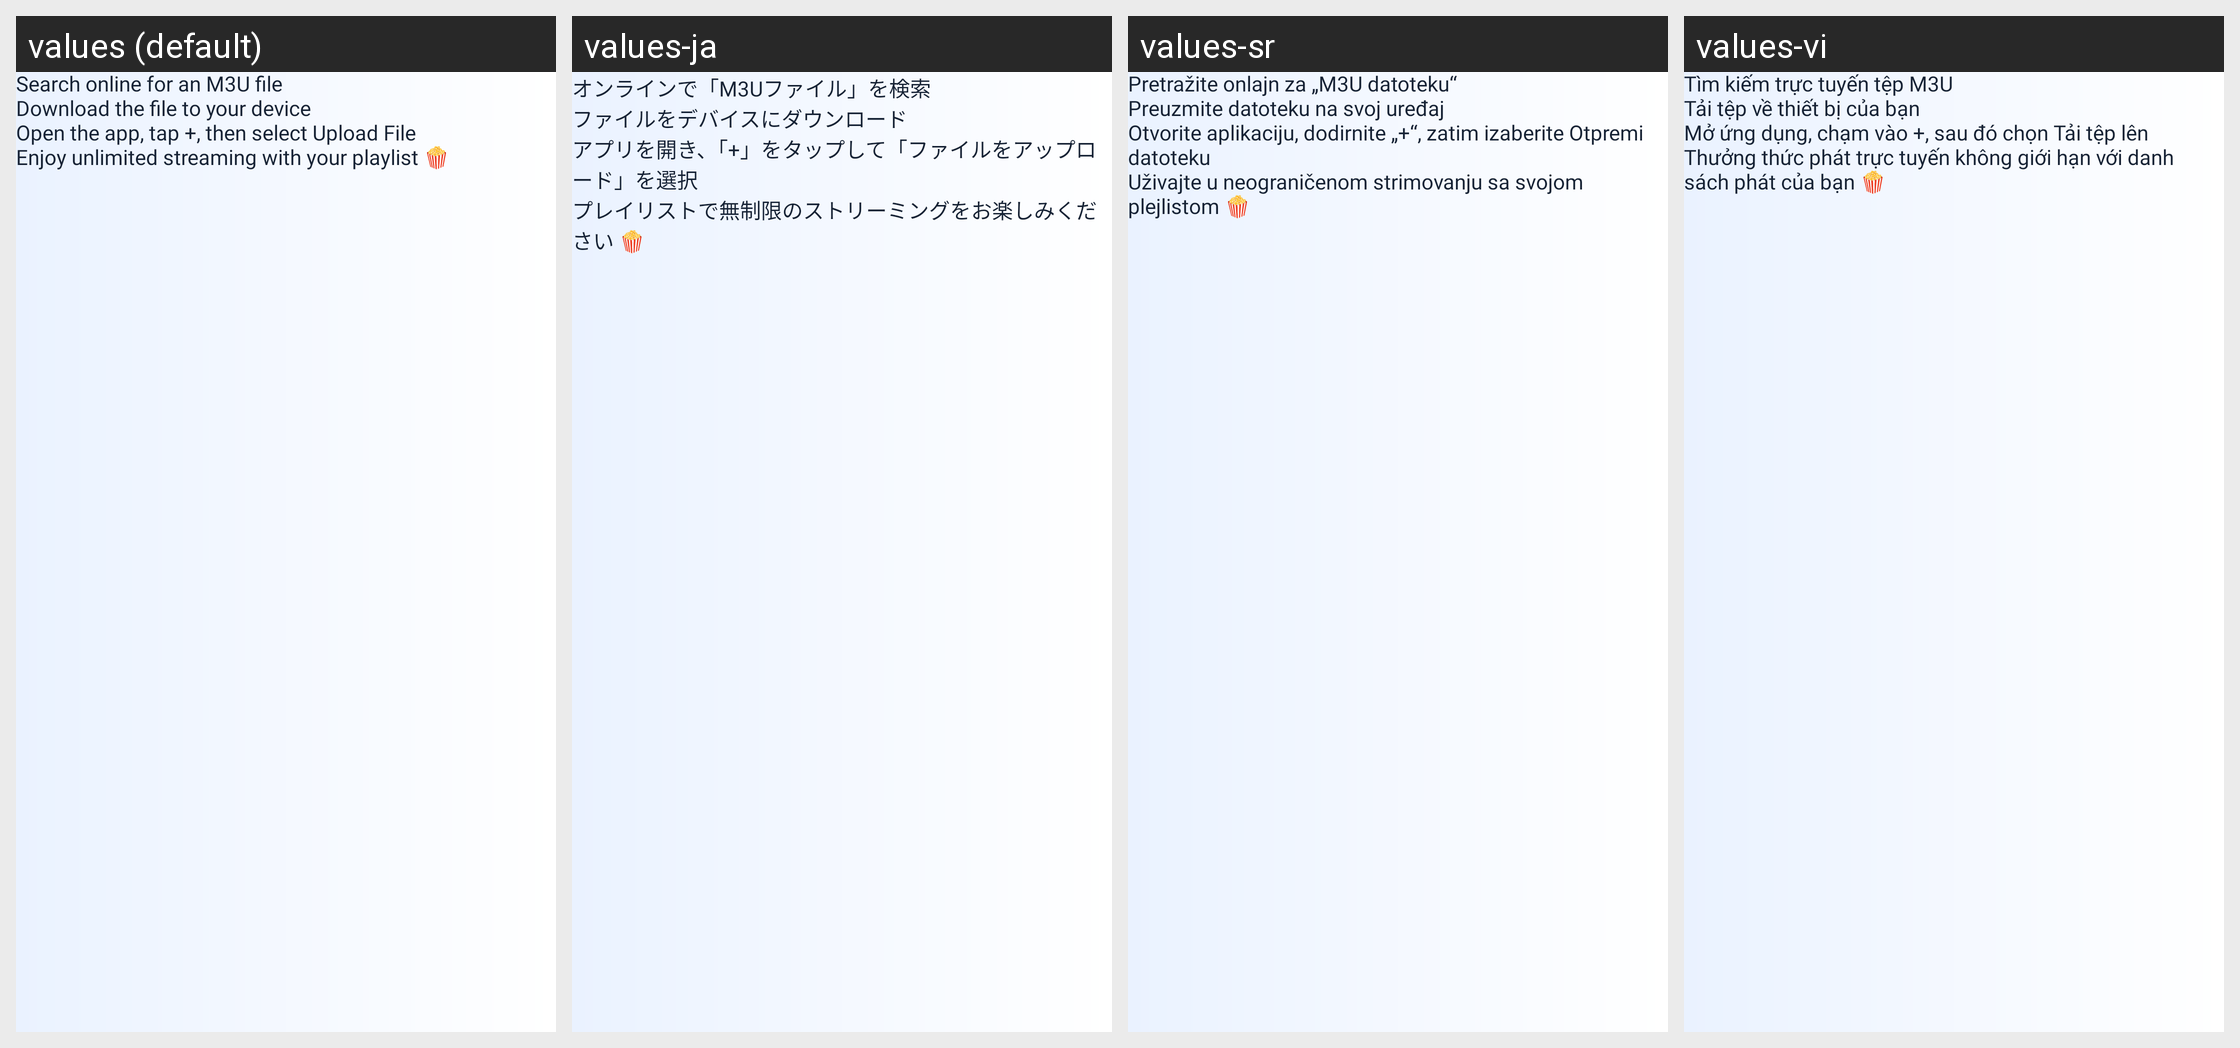

The same Android screen rendered under several of its app's locales, left to right. List the strings drawn on it with the default value and each locale's translation.
Android screen res/layout/cast_fragment_guide_file.xml rendered under 4 locales, left to right: values (default), values-ja, values-sr, values-vi. Device: Nexus 5 (rendered at 1080×1920; each locale shown at half size, 540×960, under a caption strip naming it); theme Theme.Main.
Other locales in the repository, not shown: values-ar, values-bn, values-cs, values-de, values-el, values-es, values-fa, values-fi, values-fil, values-fr, values-hi, values-hr, values-id, values-in, values-it, values-ko, values-ms, values-nl, values-pl, values-pt, values-ru, values-sk, values-sv, values-th, values-tr, values-uk, values-zh.
Strings drawn on this screen, with the default value and each locale's value (text and hints the layout hard-codes, and strings that could not be matched under every locale, appear in the picture but are not listed):

cast_guide_file_new_step1_text
  values: Search online for an M3U file
  values-ja: オンラインで「M3Uファイル」を検索
  values-sr: Pretražite onlajn za „M3U datoteku“
  values-vi: Tìm kiếm trực tuyến tệp M3U

cast_guide_file_new_step2_text
  values: Download the file to your device
  values-ja: ファイルをデバイスにダウンロード
  values-sr: Preuzmite datoteku na svoj uređaj
  values-vi: Tải tệp về thiết bị của bạn

cast_guide_file_new_step3_text
  values: Open the app, tap +, then select Upload File
  values-ja: アプリを開き、「+」をタップして「ファイルをアップロード」を選択
  values-sr: Otvorite aplikaciju, dodirnite „+“, zatim izaberite Otpremi datoteku
  values-vi: Mở ứng dụng, chạm vào +, sau đó chọn Tải tệp lên

cast_guide_file_new_step4_text
  values: Enjoy unlimited streaming with your playlist 🍿
  values-ja: プレイリストで無制限のストリーミングをお楽しみください 🍿
  values-sr: Uživajte u neograničenom strimovanju sa svojom plejlistom 🍿
  values-vi: Thưởng thức phát trực tuyến không giới hạn với danh sách phát của bạn 🍿
